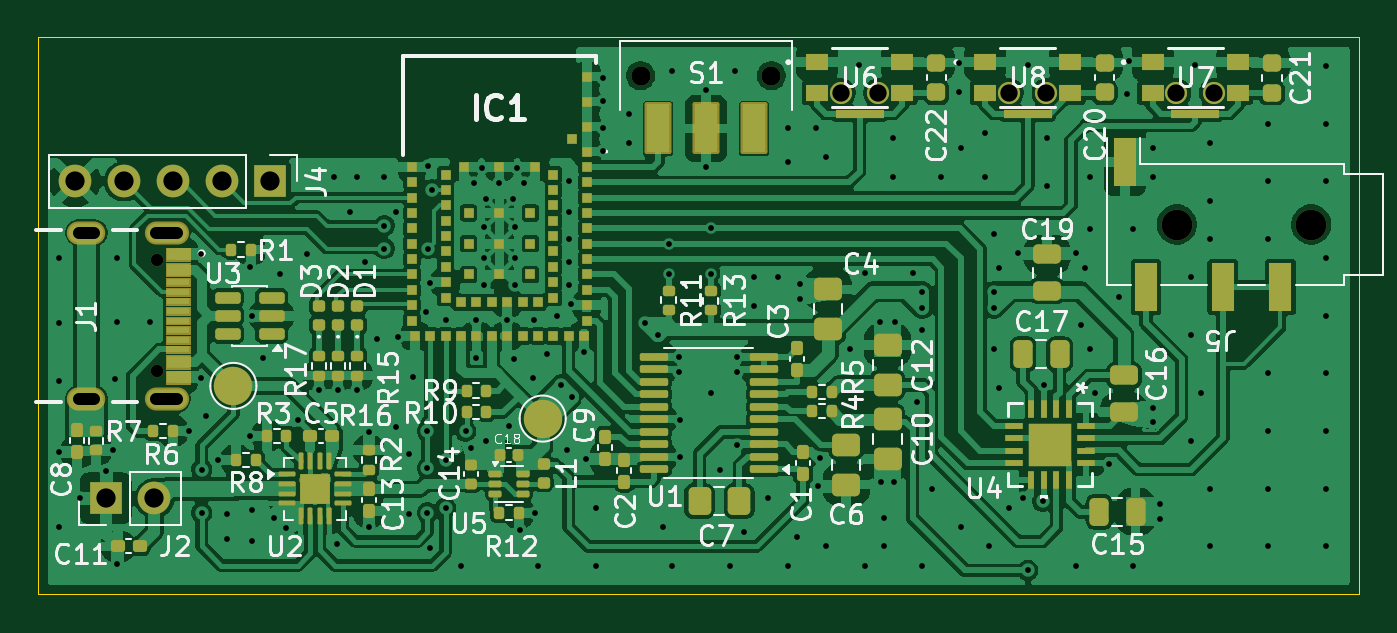
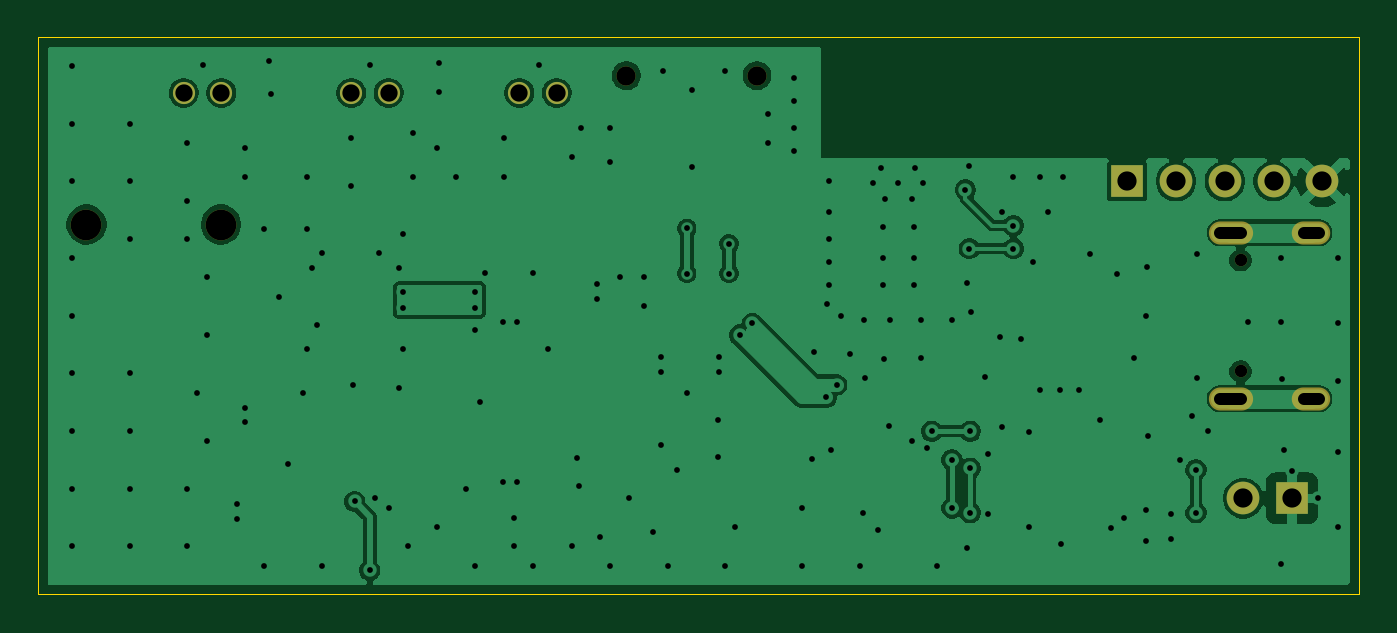
Circuit board: 11 layer files. Board 68.8 x 29.0 mm.
- bottom_copper: Untitled-B_Cu.gbl (62079 bytes)
- bottom_mask: Untitled-B_Mask.gbs (1398 bytes)
- paste: Untitled-B_Paste.gbp (451 bytes)
- bottom_silk: Untitled-B_Silkscreen.gbo (452 bytes)
- outline: Untitled-Edge_Cuts.gm1 (605 bytes)
- top_copper: Untitled-F_Cu.gtl (269499 bytes)
- top_mask: Untitled-F_Mask.gts (15263 bytes)
- paste: Untitled-F_Paste.gtp (11558 bytes)
- top_silk: Untitled-F_Silkscreen.gto (85949 bytes)
- drill: Untitled-NPTH.drl (548 bytes)
- drill: Untitled-PTH.drl (4141 bytes)

=== bottom_copper: Untitled-B_Cu.gbl (62079 bytes, source omitted) ===
=== bottom_mask: Untitled-B_Mask.gbs ===
%TF.GenerationSoftware,KiCad,Pcbnew,9.0.7*%
%TF.CreationDate,2026-07-02T19:03:03+10:00*%
%TF.ProjectId,Untitled,556e7469-746c-4656-942e-6b696361645f,rev?*%
%TF.SameCoordinates,Original*%
%TF.FileFunction,Soldermask,Bot*%
%TF.FilePolarity,Negative*%
%FSLAX46Y46*%
G04 Gerber Fmt 4.6, Leading zero omitted, Abs format (unit mm)*
G04 Created by KiCad (PCBNEW 9.0.7) date 2026-07-02 19:03:03*
%MOMM*%
%LPD*%
G01*
G04 APERTURE LIST*
%ADD10R,1.700000X1.700000*%
%ADD11C,1.700000*%
%ADD12C,1.000000*%
%ADD13C,1.600000*%
%ADD14C,1.153998*%
%ADD15C,0.650000*%
%ADD16O,2.304000X1.204000*%
%ADD17O,2.004000X1.204000*%
G04 APERTURE END LIST*
D10*
%TO.C,J4*%
X92080000Y-93000000D03*
D11*
X89540000Y-93000000D03*
X87000000Y-93000000D03*
X84460000Y-93000000D03*
X81920000Y-93000000D03*
%TD*%
D12*
%TO.C,S1*%
X118150000Y-87500000D03*
X111350000Y-87500000D03*
%TD*%
D13*
%TO.C,J5*%
X146250000Y-95250000D03*
X139250000Y-95250000D03*
%TD*%
D14*
%TO.C,U7*%
X139229799Y-88399601D03*
X141179799Y-88399601D03*
%TD*%
D15*
%TO.C,J1*%
X86180000Y-97110000D03*
X86180000Y-102890000D03*
D16*
X86680000Y-95680000D03*
X86680000Y-104320000D03*
D17*
X82500000Y-95680000D03*
X82500000Y-104320000D03*
%TD*%
D14*
%TO.C,U6*%
X121769999Y-88399601D03*
X123719999Y-88399601D03*
%TD*%
D10*
%TO.C,J2*%
X83500000Y-109500000D03*
D11*
X86040000Y-109500000D03*
%TD*%
D14*
%TO.C,U8*%
X130519999Y-88399601D03*
X132469999Y-88399601D03*
%TD*%
M02*

=== paste: Untitled-B_Paste.gbp ===
%TF.GenerationSoftware,KiCad,Pcbnew,9.0.7*%
%TF.CreationDate,2026-07-02T19:03:03+10:00*%
%TF.ProjectId,Untitled,556e7469-746c-4656-942e-6b696361645f,rev?*%
%TF.SameCoordinates,Original*%
%TF.FileFunction,Paste,Bot*%
%TF.FilePolarity,Positive*%
%FSLAX46Y46*%
G04 Gerber Fmt 4.6, Leading zero omitted, Abs format (unit mm)*
G04 Created by KiCad (PCBNEW 9.0.7) date 2026-07-02 19:03:03*
%MOMM*%
%LPD*%
G01*
G04 APERTURE LIST*
G04 APERTURE END LIST*
M02*

=== bottom_silk: Untitled-B_Silkscreen.gbo ===
%TF.GenerationSoftware,KiCad,Pcbnew,9.0.7*%
%TF.CreationDate,2026-07-02T19:03:03+10:00*%
%TF.ProjectId,Untitled,556e7469-746c-4656-942e-6b696361645f,rev?*%
%TF.SameCoordinates,Original*%
%TF.FileFunction,Legend,Bot*%
%TF.FilePolarity,Positive*%
%FSLAX46Y46*%
G04 Gerber Fmt 4.6, Leading zero omitted, Abs format (unit mm)*
G04 Created by KiCad (PCBNEW 9.0.7) date 2026-07-02 19:03:03*
%MOMM*%
%LPD*%
G01*
G04 APERTURE LIST*
G04 APERTURE END LIST*
M02*

=== outline: Untitled-Edge_Cuts.gm1 ===
%TF.GenerationSoftware,KiCad,Pcbnew,9.0.7*%
%TF.CreationDate,2026-07-02T19:03:03+10:00*%
%TF.ProjectId,Untitled,556e7469-746c-4656-942e-6b696361645f,rev?*%
%TF.SameCoordinates,Original*%
%TF.FileFunction,Profile,NP*%
%FSLAX46Y46*%
G04 Gerber Fmt 4.6, Leading zero omitted, Abs format (unit mm)*
G04 Created by KiCad (PCBNEW 9.0.7) date 2026-07-02 19:03:03*
%MOMM*%
%LPD*%
G01*
G04 APERTURE LIST*
%TA.AperFunction,Profile*%
%ADD10C,0.050000*%
%TD*%
G04 APERTURE END LIST*
D10*
X80000000Y-85500000D02*
X148750000Y-85500000D01*
X148750000Y-114500000D01*
X80000000Y-114500000D01*
X80000000Y-85500000D01*
M02*

=== top_copper: Untitled-F_Cu.gtl (269499 bytes, source omitted) ===
=== top_mask: Untitled-F_Mask.gts (15263 bytes, source omitted) ===
=== paste: Untitled-F_Paste.gtp (11558 bytes, source omitted) ===
=== top_silk: Untitled-F_Silkscreen.gto (85949 bytes, source omitted) ===
=== drill: Untitled-NPTH.drl ===
M48
; DRILL file {KiCad 9.0.7} date 2026-07-02T19:03:04+1000
; FORMAT={-:-/ absolute / metric / decimal}
; #@! TF.CreationDate,2026-07-02T19:03:04+10:00
; #@! TF.GenerationSoftware,Kicad,Pcbnew,9.0.7
; #@! TF.FileFunction,NonPlated,1,2,NPTH
FMAT,2
METRIC
; #@! TA.AperFunction,NonPlated,NPTH,ComponentDrill
T1C0.650
; #@! TA.AperFunction,NonPlated,NPTH,ComponentDrill
T2C1.000
; #@! TA.AperFunction,NonPlated,NPTH,ComponentDrill
T3C1.600
%
G90
G05
T1
X86.18Y-97.11
X86.18Y-102.89
T2
X111.35Y-87.5
X118.15Y-87.5
T3
X139.25Y-95.25
X146.25Y-95.25
M30

=== drill: Untitled-PTH.drl ===
M48
; DRILL file {KiCad 9.0.7} date 2026-07-02T19:03:04+1000
; FORMAT={-:-/ absolute / metric / decimal}
; #@! TF.CreationDate,2026-07-02T19:03:04+10:00
; #@! TF.GenerationSoftware,Kicad,Pcbnew,9.0.7
; #@! TF.FileFunction,Plated,1,2,PTH
FMAT,2
METRIC
; #@! TA.AperFunction,Plated,PTH,ViaDrill
T1C0.300
; #@! TA.AperFunction,Plated,PTH,ComponentDrill
T2C0.600
; #@! TA.AperFunction,Plated,PTH,ComponentDrill
T3C0.900
; #@! TA.AperFunction,Plated,PTH,ComponentDrill
T4C1.000
%
G90
G05
T1
X81.1Y-97.0
X81.1Y-100.4
X81.1Y-103.4
X81.1Y-107.1
X81.1Y-111.0
X82.15Y-109.5
X83.5Y-108.1
X83.9Y-107.0
X84.0Y-103.3
X84.1Y-97.0
X84.1Y-100.3
X84.1Y-112.9
X85.8Y-100.3
X87.85Y-106.0
X88.45Y-96.8
X88.45Y-103.25
X88.5Y-108.0
X88.5Y-110.25
X88.7Y-105.2
X89.35Y-107.5
X89.8Y-110.3
X89.8Y-111.6
X91.0Y-106.25
X91.04Y-97.45
X91.1Y-100.0
X91.1Y-110.1
X91.1Y-111.7
X91.7Y-102.2
X92.25Y-110.5
X92.6Y-97.8
X92.9Y-111.05
X93.5Y-105.4
X94.0Y-96.8
X94.6Y-103.85
X95.4Y-92.8
X95.55Y-111.9
X95.6Y-103.85
X96.2Y-94.6
X96.6Y-92.8
X96.6Y-103.85
X97.0Y-97.2
X97.2Y-106.05
X97.2Y-111.0
X97.6Y-101.2
X98.0Y-92.8
X98.0Y-95.3
X98.0Y-96.5
X98.6Y-94.6
X98.6Y-105.8
X98.7Y-101.1
X99.3Y-107.2
X99.3Y-110.3
X99.5Y-103.2
X100.2Y-99.8
X100.25Y-106.0
X100.25Y-107.93
X100.25Y-110.25
X100.3Y-92.2
X100.3Y-96.5
X100.4Y-98.3
X100.4Y-112.1
X100.5Y-93.45
X101.2Y-100.2
X101.2Y-107.5
X101.2Y-110.0
X102.0Y-113.0
X102.25Y-106.0
X102.5Y-106.9
X102.7Y-93.1
X102.8Y-100.2
X102.8Y-102.2
X103.1Y-92.3
X103.2Y-95.4
X103.2Y-97.0
X103.2Y-98.4
X103.3Y-93.9
X103.3Y-106.5
X104.0Y-93.1
X104.4Y-100.2
X104.5Y-105.75
X104.7Y-93.9
X104.75Y-102.25
X104.8Y-95.4
X104.8Y-97.0
X104.8Y-98.4
X104.9Y-92.3
X105.05Y-111.15
X105.3Y-93.1
X105.75Y-103.25
X105.8Y-100.2
X105.85Y-110.25
X106.0Y-113.0
X106.5Y-102.0
X107.0Y-100.0
X107.2Y-103.6
X107.5Y-107.0
X107.6Y-93.0
X107.6Y-94.6
X107.6Y-96.0
X107.6Y-97.2
X107.6Y-98.4
X107.7Y-99.4
X107.75Y-104.25
X108.4Y-101.9
X108.5Y-107.45
X109.0Y-110.0
X109.0Y-113.0
X109.4Y-87.6
X109.4Y-88.8
X109.4Y-90.2
X109.4Y-91.4
X110.75Y-89.5
X110.75Y-91.0
X111.6Y-100.4
X112.25Y-101.0
X112.5Y-111.0
X112.8Y-96.25
X112.8Y-97.8
X113.0Y-87.25
X113.0Y-113.0
X113.35Y-102.15
X113.35Y-102.95
X113.4Y-105.4
X113.4Y-107.35
X114.75Y-88.25
X114.75Y-92.25
X115.0Y-95.45
X115.0Y-97.8
X115.0Y-104.0
X115.5Y-108.0
X116.0Y-113.0
X116.25Y-87.25
X116.35Y-102.15
X116.35Y-102.9
X116.35Y-106.75
X116.75Y-111.25
X117.25Y-98.0
X117.25Y-99.5
X118.0Y-109.5
X118.5Y-98.0
X119.0Y-90.25
X119.0Y-92.0
X119.0Y-113.0
X119.5Y-111.5
X119.65Y-98.35
X119.65Y-99.1
X120.5Y-90.25
X120.6Y-108.85
X120.698Y-107.412
X121.0Y-91.75
X121.0Y-112.0
X122.25Y-101.75
X122.695Y-86.95
X123.0Y-97.75
X123.0Y-113.0
X123.825Y-100.3
X123.85Y-108.675
X124.0Y-110.5
X124.0Y-112.0
X124.5Y-90.75
X124.5Y-92.75
X124.55Y-108.675
X124.575Y-100.3
X125.5Y-97.75
X125.75Y-104.5
X126.0Y-98.75
X126.0Y-99.6
X126.0Y-100.75
X126.0Y-113.0
X126.5Y-109.0
X127.0Y-92.75
X127.9Y-86.85
X127.9Y-88.35
X128.0Y-91.25
X128.0Y-111.0
X129.25Y-90.5
X129.25Y-92.75
X129.5Y-112.0
X129.75Y-95.75
X129.75Y-98.75
X129.75Y-99.6
X129.75Y-101.75
X130.0Y-97.5
X130.0Y-103.75
X130.5Y-110.0
X131.0Y-96.75
X131.25Y-109.5
X131.495Y-86.95
X131.5Y-113.25
X132.288Y-109.663
X132.35Y-103.6
X132.5Y-90.75
X132.5Y-93.25
X134.0Y-96.75
X134.0Y-113.0
X134.25Y-100.5
X134.5Y-97.5
X134.75Y-92.75
X134.75Y-95.5
X134.75Y-101.75
X135.0Y-104.0
X135.75Y-107.7
X136.25Y-99.0
X136.65Y-88.45
X136.75Y-86.75
X137.0Y-95.5
X137.0Y-113.0
X138.0Y-91.25
X138.0Y-92.75
X138.0Y-104.8
X138.0Y-105.55
X138.4Y-109.8
X138.4Y-110.6
X140.0Y-98.0
X140.0Y-101.0
X140.0Y-106.5
X140.195Y-86.95
X140.5Y-104.0
X141.0Y-91.0
X141.0Y-94.0
X141.0Y-96.0
X141.0Y-109.0
X141.0Y-112.0
X144.0Y-90.0
X144.0Y-93.0
X144.0Y-96.0
X144.0Y-103.0
X144.0Y-106.0
X144.0Y-109.0
X144.0Y-112.0
X147.0Y-87.0
X147.0Y-90.0
X147.0Y-93.0
X147.0Y-97.0
X147.0Y-100.0
X147.0Y-103.0
X147.0Y-106.0
X147.0Y-109.0
X147.0Y-112.0
T3
X121.77Y-88.4
X123.72Y-88.4
X130.52Y-88.4
X132.47Y-88.4
X139.23Y-88.4
X141.18Y-88.4
T4
X81.92Y-93.0
X83.5Y-109.5
X84.46Y-93.0
X86.04Y-109.5
X87.0Y-93.0
X89.54Y-93.0
X92.08Y-93.0
T2
X82.9Y-95.68G85X82.1Y-95.68
G05
X82.9Y-104.32G85X82.1Y-104.32
G05
X87.23Y-95.68G85X86.13Y-95.68
G05
X87.23Y-104.32G85X86.13Y-104.32
G05
M30
